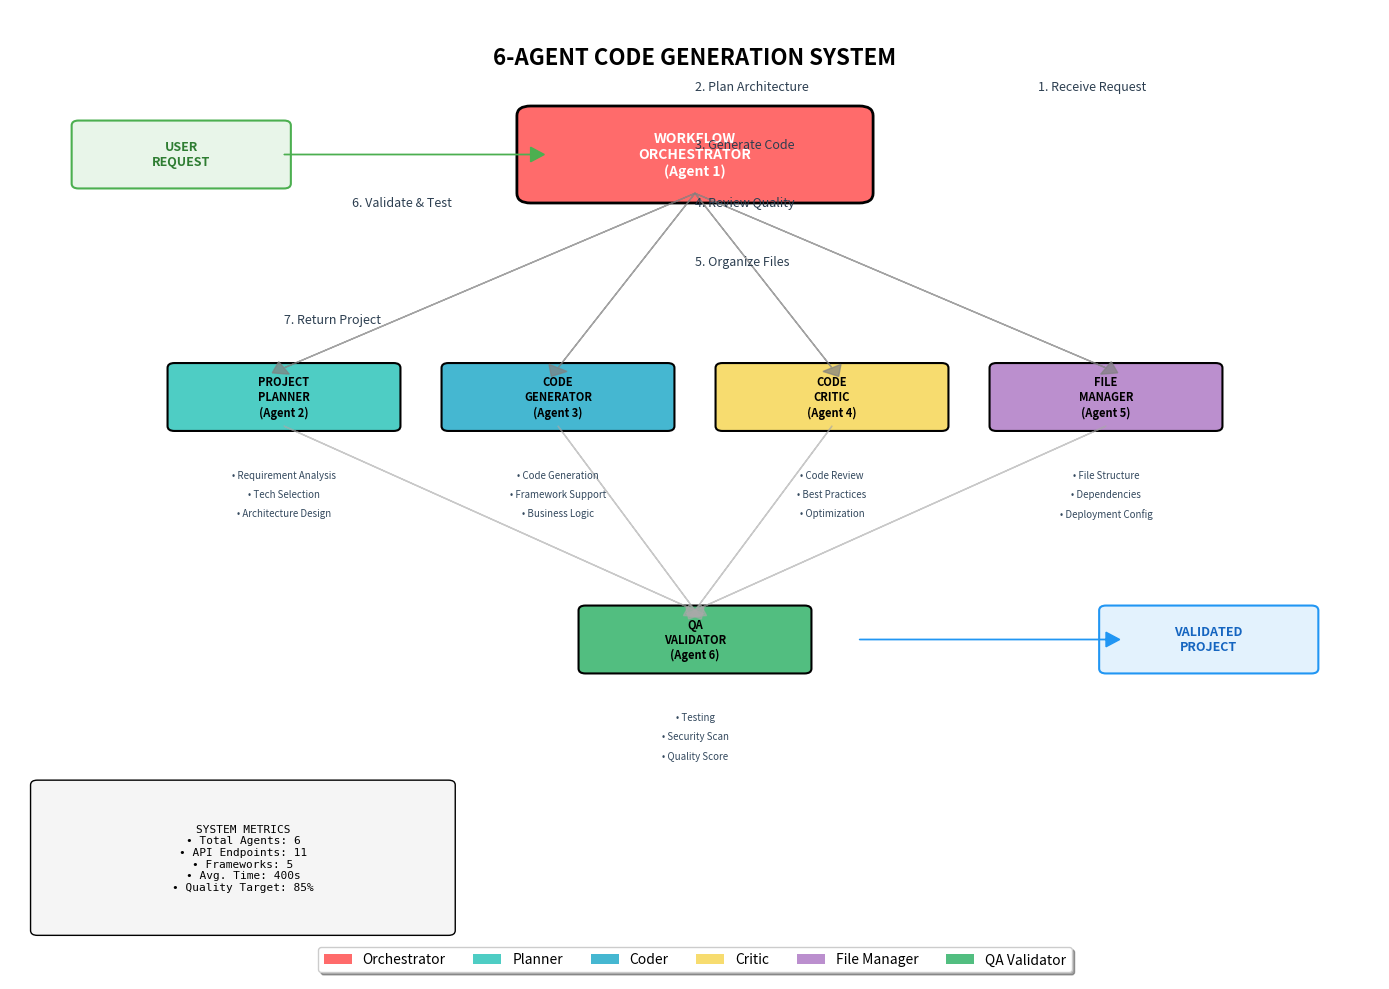

Source code (Python):
#!/usr/bin/env python3
"""
Generate architecture diagram for 6-Agent System
Shows the complete flow and relationships between all agents
"""

import matplotlib.pyplot as plt
import matplotlib.patches as mpatches
from matplotlib.patches import FancyBboxPatch, ConnectionPatch
import numpy as np

# Create figure and axis
fig, ax = plt.subplots(1, 1, figsize=(14, 10))
ax.set_xlim(0, 10)
ax.set_ylim(0, 10)
ax.axis('off')

# Define colors for each agent
colors = {
    'orchestrator': '#FF6B6B',  # Red
    'planner': '#4ECDC4',       # Teal
    'coder': '#45B7D1',         # Blue
    'critic': '#F7DC6F',        # Yellow
    'file_manager': '#BB8FCE',  # Purple
    'qa_validator': '#52BE80'   # Green
}

# Agent positions
positions = {
    'orchestrator': (5, 8.5),
    'planner': (2, 6),
    'coder': (4, 6),
    'critic': (6, 6),
    'file_manager': (8, 6),
    'qa_validator': (5, 3.5)
}

# Draw agents
agents = {}
for agent, (x, y) in positions.items():
    if agent == 'orchestrator':
        # Larger box for orchestrator
        box = FancyBboxPatch((x-1.2, y-0.4), 2.4, 0.8,
                           boxstyle="round,pad=0.1",
                           facecolor=colors[agent],
                           edgecolor='black',
                           linewidth=2)
    else:
        # Standard boxes for other agents
        box = FancyBboxPatch((x-0.8, y-0.3), 1.6, 0.6,
                           boxstyle="round,pad=0.05",
                           facecolor=colors[agent],
                           edgecolor='black',
                           linewidth=1.5)
    ax.add_patch(box)
    agents[agent] = box

# Add agent labels
labels = {
    'orchestrator': 'WORKFLOW\nORCHESTRATOR\n(Agent 1)',
    'planner': 'PROJECT\nPLANNER\n(Agent 2)',
    'coder': 'CODE\nGENERATOR\n(Agent 3)',
    'critic': 'CODE\nCRITIC\n(Agent 4)',
    'file_manager': 'FILE\nMANAGER\n(Agent 5)',
    'qa_validator': 'QA\nVALIDATOR\n(Agent 6)'
}

for agent, (x, y) in positions.items():
    if agent == 'orchestrator':
        ax.text(x, y, labels[agent], ha='center', va='center', 
                fontsize=10, fontweight='bold', color='white')
    else:
        ax.text(x, y, labels[agent], ha='center', va='center', 
                fontsize=8, fontweight='bold')

# Draw connections from orchestrator to all agents
for agent in ['planner', 'coder', 'critic', 'file_manager']:
    x1, y1 = positions['orchestrator']
    x2, y2 = positions[agent]
    ax.arrow(x1, y1-0.4, x2-x1, y2-y1+0.7, 
             head_width=0.15, head_length=0.1, 
             fc='gray', ec='gray', alpha=0.7)

# Draw connections from all agents to QA validator
for agent in ['planner', 'coder', 'critic', 'file_manager']:
    x1, y1 = positions[agent]
    x2, y2 = positions['qa_validator']
    ax.arrow(x1, y1-0.3, x2-x1, y2-y1+0.6, 
             head_width=0.15, head_length=0.1, 
             fc='darkgray', ec='darkgray', alpha=0.6)

# Add workflow steps
steps = [
    (1, 7.5, "1. Receive Request"),
    (1, 5, "2. Plan Architecture"),
    (3, 5, "3. Generate Code"),
    (5, 5, "4. Review Quality"),
    (7, 5, "5. Organize Files"),
    (5, 2.5, "6. Validate & Test"),
    (9, 2, "7. Return Project")
]

for step, x, text in steps:
    ax.text(x, 9.5-step*0.3, text, ha='left', va='center',
            fontsize=9, style='italic', color='#2C3E50')

# Add title
ax.text(5, 9.5, '6-AGENT CODE GENERATION SYSTEM', 
        ha='center', va='center', fontsize=16, fontweight='bold')

# Add capabilities for each agent
capabilities = {
    'planner': ['• Requirement Analysis', '• Tech Selection', '• Architecture Design'],
    'coder': ['• Code Generation', '• Framework Support', '• Business Logic'],
    'critic': ['• Code Review', '• Best Practices', '• Optimization'],
    'file_manager': ['• File Structure', '• Dependencies', '• Deployment Config'],
    'qa_validator': ['• Testing', '• Security Scan', '• Quality Score']
}

# Add capability boxes
for agent, caps in capabilities.items():
    x, y = positions[agent]
    y_offset = -0.8
    for i, cap in enumerate(caps):
        ax.text(x, y + y_offset - i*0.2, cap, ha='center', va='center',
                fontsize=7, color='#34495E')

# Add input/output boxes
# Input
input_box = FancyBboxPatch((0.5, 8.2), 1.5, 0.6,
                         boxstyle="round,pad=0.05",
                         facecolor='#E8F5E9',
                         edgecolor='#4CAF50',
                         linewidth=1.5)
ax.add_patch(input_box)
ax.text(1.25, 8.5, 'USER\nREQUEST', ha='center', va='center', 
        fontsize=9, fontweight='bold', color='#2E7D32')

# Output
output_box = FancyBboxPatch((8, 3.2), 1.5, 0.6,
                          boxstyle="round,pad=0.05",
                          facecolor='#E3F2FD',
                          edgecolor='#2196F3',
                          linewidth=1.5)
ax.add_patch(output_box)
ax.text(8.75, 3.5, 'VALIDATED\nPROJECT', ha='center', va='center', 
        fontsize=9, fontweight='bold', color='#1565C0')

# Draw arrows for input/output
ax.arrow(2, 8.5, 1.8, 0, head_width=0.15, head_length=0.1, 
         fc='#4CAF50', ec='#4CAF50')
ax.arrow(6.2, 3.5, 1.8, 0, head_width=0.15, head_length=0.1, 
         fc='#2196F3', ec='#2196F3')

# Add legend for agent types
legend_elements = [
    mpatches.Rectangle((0, 0), 1, 1, fc=colors['orchestrator'], label='Orchestrator'),
    mpatches.Rectangle((0, 0), 1, 1, fc=colors['planner'], label='Planner'),
    mpatches.Rectangle((0, 0), 1, 1, fc=colors['coder'], label='Coder'),
    mpatches.Rectangle((0, 0), 1, 1, fc=colors['critic'], label='Critic'),
    mpatches.Rectangle((0, 0), 1, 1, fc=colors['file_manager'], label='File Manager'),
    mpatches.Rectangle((0, 0), 1, 1, fc=colors['qa_validator'], label='QA Validator')
]
ax.legend(handles=legend_elements, loc='lower center', ncol=6, 
          frameon=True, fancybox=True, shadow=True)

# Add metrics box
metrics_box = FancyBboxPatch((0.2, 0.5), 3, 1.5,
                           boxstyle="round,pad=0.05",
                           facecolor='#F5F5F5',
                           edgecolor='black',
                           linewidth=1)
ax.add_patch(metrics_box)

metrics_text = """SYSTEM METRICS
• Total Agents: 6
• API Endpoints: 11
• Frameworks: 5
• Avg. Time: 400s
• Quality Target: 85%"""

ax.text(1.7, 1.25, metrics_text, ha='center', va='center',
        fontsize=8, fontfamily='monospace')

# Save the diagram
plt.tight_layout()
plt.savefig('6-agent-system-architecture.png', dpi=300, bbox_inches='tight')
plt.savefig('6-agent-system-architecture.pdf', format='pdf', bbox_inches='tight')

print("✅ Architecture diagram saved as:")
print("   - 6-agent-system-architecture.png")
print("   - 6-agent-system-architecture.pdf")